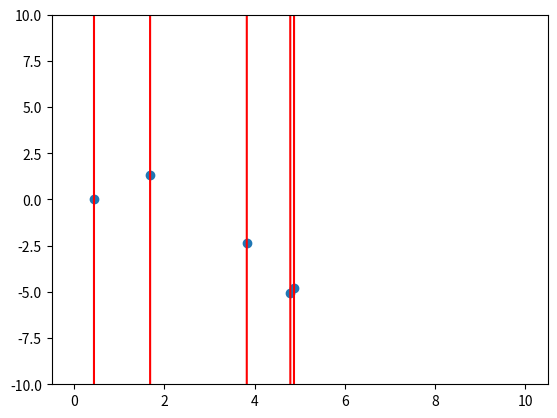

Here is the Python script that generated this plot:
import matplotlib.pyplot as plt
import numpy as np

def f(x):
    return -21720.15625 * x ** 0 + 65863.625 * x ** 1 + -38708.4375 * x ** 2 + 2065.6875 * x ** 3 + 1650.7421875 * x ** 4 + -248.15283203125 * x ** 5 + 21.0308837890625 * x ** 6 + 13.02313232421875 * x ** 7 + -1.9468841552734375 * x ** 8 + -0.16808319091796875 * x ** 9 + -0.1669456958770752 * x ** 10 + 0.02972991019487381 * x ** 11 + 0.0028096213936805725 * x ** 12 + -7.362766191363335E-4 * x ** 13 + -6.950576789677143E-5 * x ** 14 + 2.3239219444803894E-5 * x ** 15

points = [(3.828876179871225, -2.352320374891329), (4.792968667453059, -5.0608158389316165), (0.43182885605156157, 0.018877116301322938), (1.6881499030893863, 1.3283320617316534), (4.87679567288693, -4.765317835339173)]


x = [p[0] for p in points]
y = [p[1] for p in points]

k = np.linspace(0, 10, 1000)

plt.ylim(top=10, bottom=-10)

plt.scatter(x, y)
plt.plot(k, f(k), color='red')
plt.show()